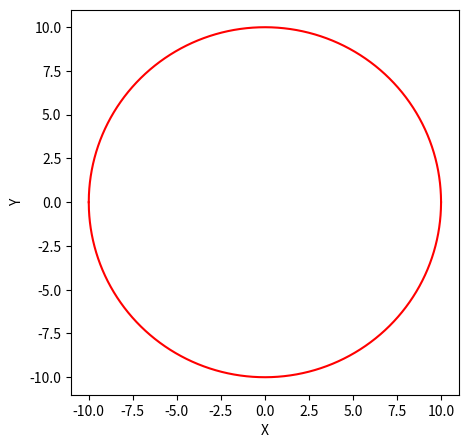

Write the Python code that produced this figure.
'''
Created on 2019年4月2日

用函数画一个圆
'''
import matplotlib.pyplot as plt

r = 10  #半径
lamda = 0.001   #步长
x_range_abs = 10 #x范围是正负这个数

x = []
y1 = []
y2 = []
i = -x_range_abs
while i <= x_range_abs:
    y = (r**2 - i**2)**0.5
    x.append(i)
    y1.append(y)
    y2.append(-y)
    i = i + lamda;
plt.figure(num = 0, figsize=(5, 5))
plt.plot(x, y1,'r')
plt.plot(x, y2,'r')
plt.xlabel('X')
plt.ylabel('Y')
# plt.scatter(x, y)
# 必要方法，用于将设置好的figure对象显示出来
plt.show()